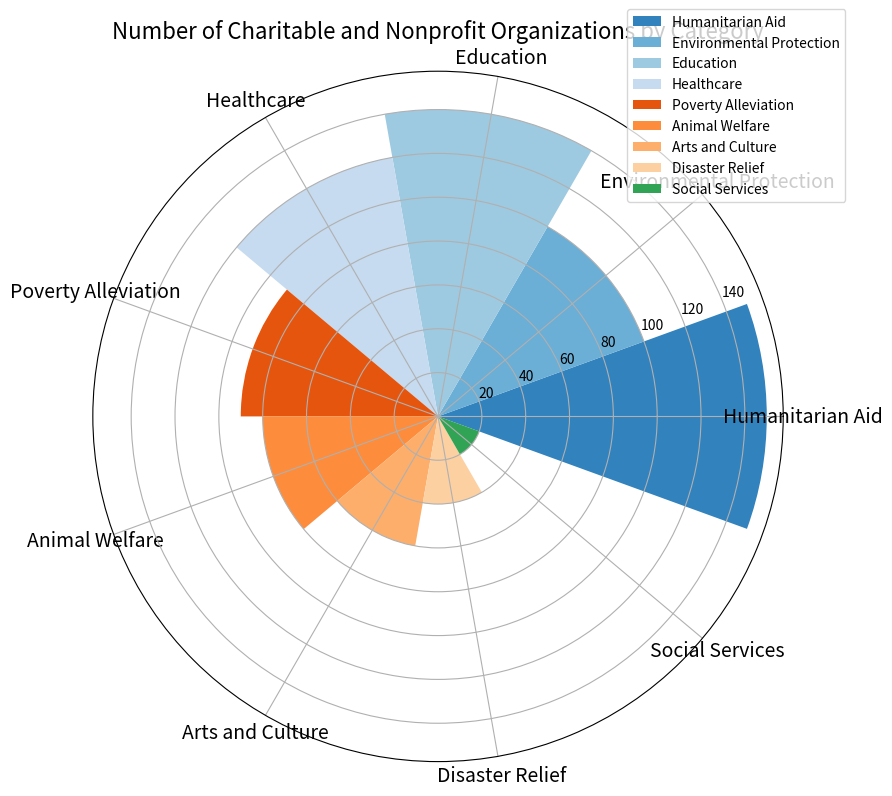

Here is the Python script that generated this plot: (Note: this script raises an exception after producing the figure.)

import matplotlib.pyplot as plt
import numpy as np

# Transform the given data into three variables
data_labels = ['Humanitarian Aid', 'Environmental Protection', 'Education', 'Healthcare', 'Poverty Alleviation', 'Animal Welfare', 'Arts and Culture', 'Disaster Relief', 'Social Services']
data = [150, 100, 140, 120, 90, 80, 60, 40, 20]
line_labels = ['Category', 'Number of Organizations']

# Create figure and adjust the axes to use polar coordinates
fig = plt.figure(figsize=(10, 8))
ax = fig.add_subplot(111, polar=True)

# Calculate the sector angle and draw sectors corresponding to different categories
sector_angle = (2 * np.pi) / len(data_labels)
for i in range(len(data_labels)):
    ax.bar(i * sector_angle, data[i], width=sector_angle, label=data_labels[i], color=plt.cm.tab20c(i))

# Add legend outside of the chart
ax.legend(bbox_to_anchor=(1.1, 1.1))

# Setting x-axis ticks and labels
ax.set_xticks(np.linspace(0, 2 * np.pi, len(data_labels), endpoint=False))
ax.set_xticklabels(data_labels, rotation=30, fontsize=14)

# Setting title
ax.set_title('Number of Charitable and Nonprofit Organizations by Category', fontsize=16)

# Automatically resize the image with tight_layout
plt.tight_layout()

# Save image
plt.savefig('/cpfs01/user/yanxiangchao/code0/gpt_chart/structchart_simulation/simulated_data_corner_cases/rose/png/5.png')

# Clear the image state
plt.cla()
